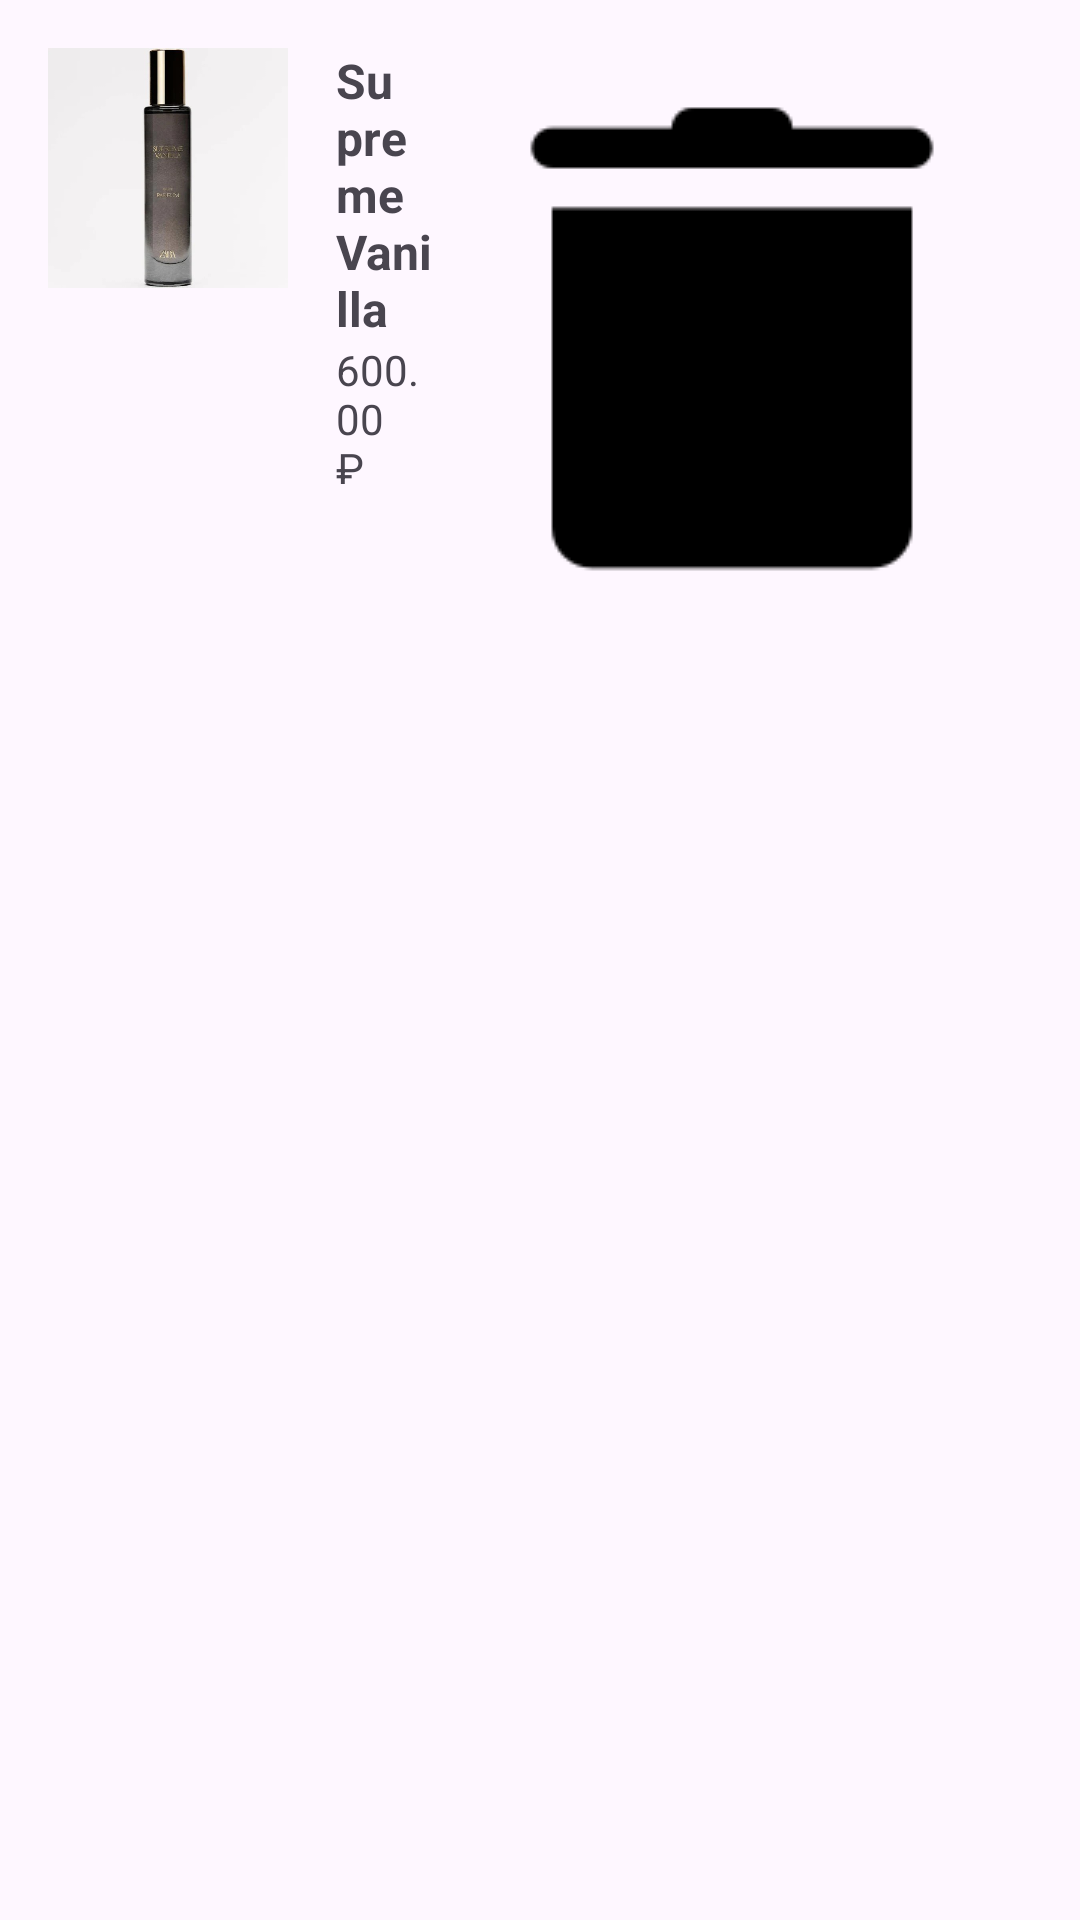

Reconstruct the res/layout file that produces this screen, plus the resources it refers to.
<!-- AndroidManifest.xml: application theme Theme.Lab_project -->
<!-- res/layout/activity_item_cart.xml -->
<?xml version="1.0" encoding="utf-8"?>
<LinearLayout xmlns:android="http://schemas.android.com/apk/res/android"
    android:layout_width="match_parent"
    android:layout_height="wrap_content"
    android:orientation="horizontal"
    android:padding="16dp">

    <ImageView
        android:id="@+id/imgPerfumeCart"
        android:layout_width="80dp"
        android:layout_height="80dp"
        android:src="@drawable/perfume1"/>

    <LinearLayout
        android:layout_width="0dp"
        android:layout_height="wrap_content"
        android:layout_weight="1"
        android:orientation="vertical"
        android:paddingStart="16dp">

        <TextView
            android:id="@+id/txtPerfumeNameCart"
            android:layout_width="match_parent"
            android:layout_height="wrap_content"
            android:text="Supreme Vanilla"
            android:textSize="16sp"
            android:textStyle="bold"/>

        <TextView
            android:id="@+id/txtPriceCart"
            android:layout_width="match_parent"
            android:layout_height="wrap_content"
            android:text="600.00 ₽"
            android:textSize="14sp"/>

    </LinearLayout>

    <ImageButton
        android:id="@+id/btnRemove"
        android:layout_width="wrap_content"
        android:layout_height="wrap_content"
        android:src="@drawable/trash"
        android:background="@android:color/transparent"/>

</LinearLayout>
<!-- resources referenced by this layout -->
<resources>
  <!-- drawable perfume1: jpg bitmap (drawable, 15677 bytes) -->
  <!-- drawable trash: png bitmap (drawable, 1326 bytes) -->
  <style name="Theme.Lab_project" parent="Base.Theme.Lab_project" />
  <style name="Base.Theme.Lab_project" parent="Theme.Material3.DayNight.NoActionBar">
          
          
      </style>
</resources>
